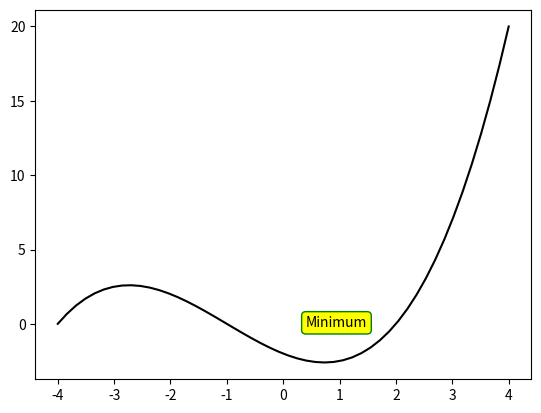

The matplotlib source for this figure:
import numpy as np
import matplotlib.pyplot as plt
X = np.linspace(-4, 4, 50)
Y = .25 * (X + 4.) * (X + 1.) * (X - 2.)
box = {
 'facecolor' : 'yellow',
 'edgecolor' : 'green',
 'boxstyle' : 'round'
}
plt.text(0.4, -0.20, 'Minimum', bbox = box)
plt.plot(X, Y, c='k')
plt.show()